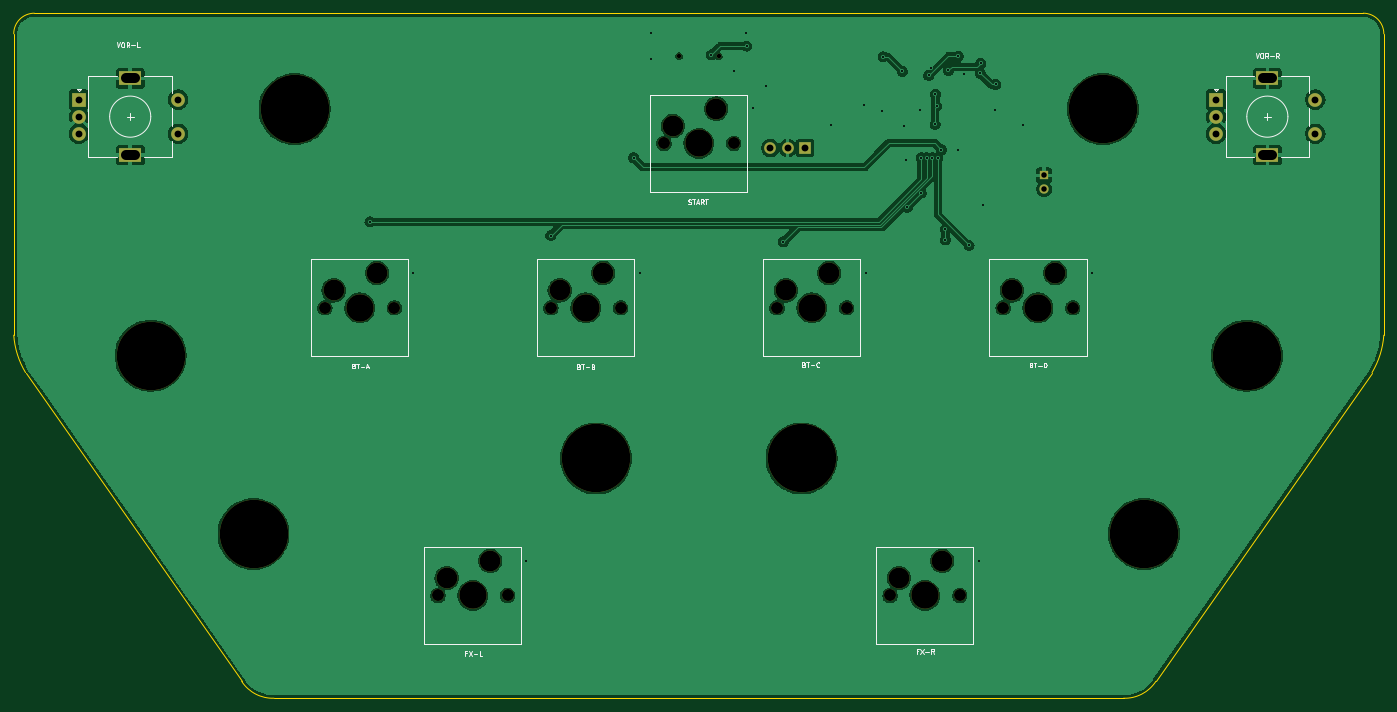
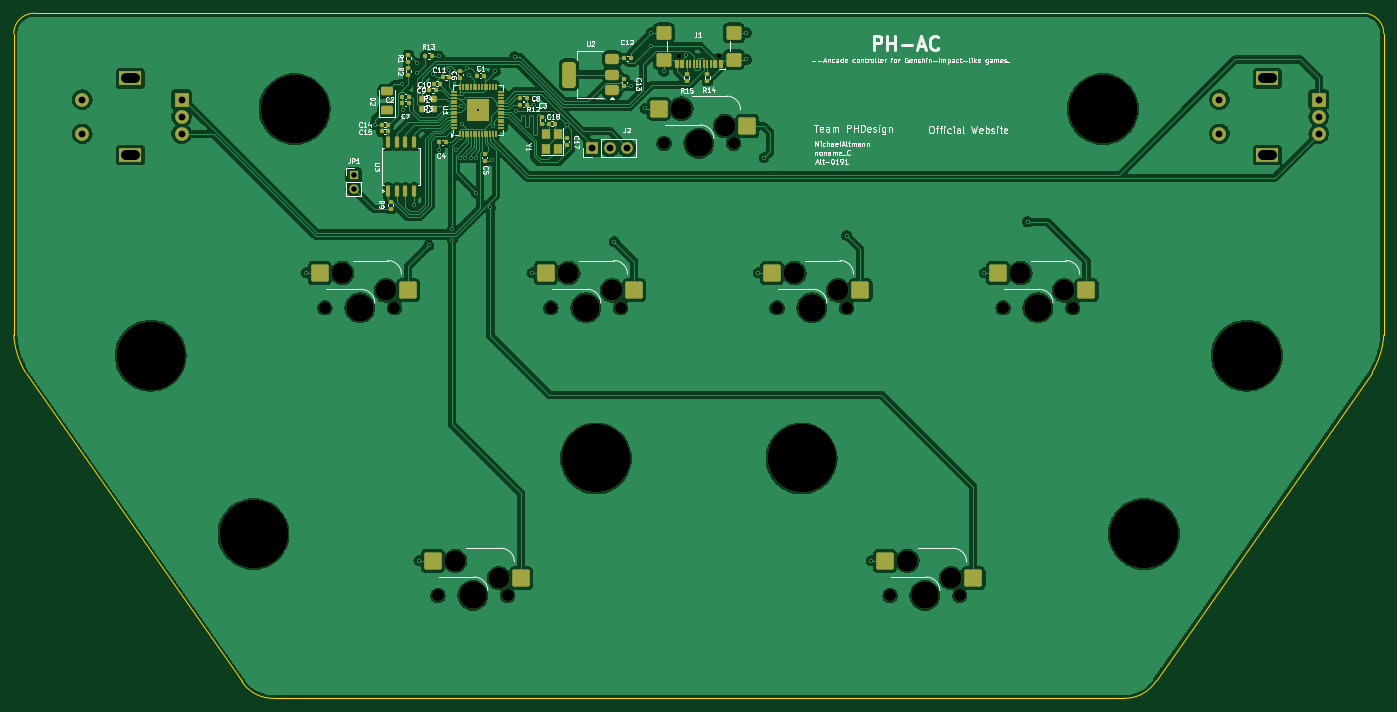
Circuit board: 11 layer files. Board 200.0 x 100.0 mm.
- bottom_copper: PH-AC-B_Cu.gbr (232121 bytes)
- bottom_mask: PH-AC-B_Mask.gbr (10156 bytes)
- paste: PH-AC-B_Paste.gbr (7960 bytes)
- bottom_silk: PH-AC-B_Silkscreen.gbr (94951 bytes)
- outline: PH-AC-Edge_Cuts.gbr (1189 bytes)
- top_copper: PH-AC-F_Cu.gbr (152088 bytes)
- top_mask: PH-AC-F_Mask.gbr (2912 bytes)
- paste: PH-AC-F_Paste.gbr (458 bytes)
- top_silk: PH-AC-F_Silkscreen.gbr (22591 bytes)
- drill: PH-AC-NPTH-drl.gbr (2270 bytes)
- drill: PH-AC-PTH-drl.gbr (2637 bytes)

=== bottom_copper: PH-AC-B_Cu.gbr (232121 bytes, source omitted) ===
=== bottom_mask: PH-AC-B_Mask.gbr (10156 bytes, source omitted) ===
=== paste: PH-AC-B_Paste.gbr (7960 bytes, source omitted) ===
=== bottom_silk: PH-AC-B_Silkscreen.gbr (94951 bytes, source omitted) ===
=== outline: PH-AC-Edge_Cuts.gbr ===
%TF.GenerationSoftware,KiCad,Pcbnew,8.0.3*%
%TF.CreationDate,2024-09-11T20:25:14+08:00*%
%TF.ProjectId,PH-AC,50482d41-432e-46b6-9963-61645f706362,rev?*%
%TF.SameCoordinates,PX405f7e0PY328b740*%
%TF.FileFunction,Profile,NP*%
%FSLAX46Y46*%
G04 Gerber Fmt 4.6, Leading zero omitted, Abs format (unit mm)*
G04 Created by KiCad (PCBNEW 8.0.3) date 2024-09-11 20:25:14*
%MOMM*%
%LPD*%
G01*
G04 APERTURE LIST*
%TA.AperFunction,Profile*%
%ADD10C,0.050000*%
%TD*%
G04 APERTURE END LIST*
D10*
X198279613Y-52457695D02*
X166720386Y-97542304D01*
X3000000Y0D02*
X197000000Y0D01*
X2Y-47000000D02*
X0Y-3000000D01*
X38000000Y-99999999D02*
G75*
G02*
X33279624Y-97542297I-177200J5421599D01*
G01*
X1720388Y-52457695D02*
G75*
G02*
X-17Y-47000001I10561612J6329295D01*
G01*
X0Y-3000000D02*
G75*
G02*
X3000000Y0I3000000J0D01*
G01*
X197000000Y0D02*
G75*
G02*
X200000000Y-3000000I0J-3000000D01*
G01*
X162000000Y-99999999D02*
X38000000Y-99999999D01*
X199999999Y-47000000D02*
G75*
G02*
X198279597Y-52457685I-12281999J871600D01*
G01*
X33279614Y-97542304D02*
X1720388Y-52457695D01*
X200000000Y-3000000D02*
X199999999Y-47000000D01*
X166720386Y-97542304D02*
G75*
G02*
X162000000Y-100000011I-4543186J2963904D01*
G01*
M02*

=== top_copper: PH-AC-F_Cu.gbr (152088 bytes, source omitted) ===
=== top_mask: PH-AC-F_Mask.gbr ===
%TF.GenerationSoftware,KiCad,Pcbnew,8.0.3*%
%TF.CreationDate,2024-09-11T20:25:14+08:00*%
%TF.ProjectId,PH-AC,50482d41-432e-46b6-9963-61645f706362,rev?*%
%TF.SameCoordinates,PX405f7e0PY328b740*%
%TF.FileFunction,Soldermask,Top*%
%TF.FilePolarity,Negative*%
%FSLAX46Y46*%
G04 Gerber Fmt 4.6, Leading zero omitted, Abs format (unit mm)*
G04 Created by KiCad (PCBNEW 8.0.3) date 2024-09-11 20:25:14*
%MOMM*%
%LPD*%
G01*
G04 APERTURE LIST*
%ADD10R,1.350000X1.350000*%
%ADD11O,1.350000X1.350000*%
%ADD12C,1.750000*%
%ADD13C,3.050000*%
%ADD14C,4.000000*%
%ADD15C,10.000000*%
%ADD16R,2.000000X2.000000*%
%ADD17C,2.000000*%
%ADD18R,3.200000X2.000000*%
%ADD19C,0.650000*%
%ADD20R,1.700000X1.700000*%
%ADD21O,1.700000X1.700000*%
G04 APERTURE END LIST*
D10*
%TO.C,JP1*%
X150400000Y-23650000D03*
D11*
X150400000Y-25650000D03*
%TD*%
D12*
%TO.C,BT-A*%
X45420000Y-43000000D03*
D13*
X46690000Y-40460000D03*
D14*
X50500000Y-43000000D03*
D13*
X53040000Y-37920000D03*
D12*
X55580000Y-43000000D03*
%TD*%
D15*
%TO.C,H6*%
X165000000Y-76000000D03*
%TD*%
%TO.C,H4*%
X180000000Y-50000000D03*
%TD*%
D12*
%TO.C,START*%
X94920000Y-19000000D03*
D13*
X96190000Y-16460000D03*
D14*
X100000000Y-19000000D03*
D13*
X102540000Y-13920000D03*
D12*
X105080000Y-19000000D03*
%TD*%
D15*
%TO.C,H1*%
X41000000Y-14000000D03*
%TD*%
%TO.C,H2*%
X159000000Y-14000000D03*
%TD*%
D12*
%TO.C,BT-D*%
X144420000Y-43000000D03*
D13*
X145690000Y-40460000D03*
D14*
X149500000Y-43000000D03*
D13*
X152040000Y-37920000D03*
D12*
X154580000Y-43000000D03*
%TD*%
%TO.C,BT-B*%
X78420000Y-43000000D03*
D13*
X79690000Y-40460000D03*
D14*
X83500000Y-43000000D03*
D13*
X86040000Y-37920000D03*
D12*
X88580000Y-43000000D03*
%TD*%
%TO.C,FX-L*%
X61920000Y-85000000D03*
D13*
X63190000Y-82460000D03*
D14*
X67000000Y-85000000D03*
D13*
X69540000Y-79920000D03*
D12*
X72080000Y-85000000D03*
%TD*%
D15*
%TO.C,H3*%
X20000000Y-50000000D03*
%TD*%
D12*
%TO.C,BT-C*%
X111420000Y-43000000D03*
D13*
X112690000Y-40460000D03*
D14*
X116500000Y-43000000D03*
D13*
X119040000Y-37920000D03*
D12*
X121580000Y-43000000D03*
%TD*%
%TO.C,FX-R*%
X127920000Y-85000000D03*
D13*
X129190000Y-82460000D03*
D14*
X133000000Y-85000000D03*
D13*
X135540000Y-79920000D03*
D12*
X138080000Y-85000000D03*
%TD*%
D16*
%TO.C,VOR-R*%
X175500000Y-12600000D03*
D17*
X175500000Y-17600000D03*
X175500000Y-15100000D03*
D18*
X183000000Y-9500000D03*
X183000000Y-20700000D03*
D17*
X190000000Y-17600000D03*
X190000000Y-12600000D03*
%TD*%
%TO.C,VOR-L*%
X24000000Y-12600000D03*
X24000000Y-17600000D03*
D18*
X17000000Y-20700000D03*
X17000000Y-9500000D03*
D17*
X9500000Y-15100000D03*
X9500000Y-17600000D03*
D16*
X9500000Y-12600000D03*
%TD*%
D15*
%TO.C,H5*%
X35000000Y-76000000D03*
%TD*%
%TO.C,H7*%
X85000000Y-65000000D03*
%TD*%
%TO.C,H8*%
X115000000Y-65000000D03*
%TD*%
D19*
%TO.C,J1*%
X97110000Y-6280000D03*
X102890000Y-6280000D03*
%TD*%
D20*
%TO.C,J2*%
X115530000Y-19650000D03*
D21*
X112990000Y-19650000D03*
X110450000Y-19650000D03*
%TD*%
M02*

=== paste: PH-AC-F_Paste.gbr ===
%TF.GenerationSoftware,KiCad,Pcbnew,8.0.3*%
%TF.CreationDate,2024-09-11T20:25:14+08:00*%
%TF.ProjectId,PH-AC,50482d41-432e-46b6-9963-61645f706362,rev?*%
%TF.SameCoordinates,PX405f7e0PY328b740*%
%TF.FileFunction,Paste,Top*%
%TF.FilePolarity,Positive*%
%FSLAX46Y46*%
G04 Gerber Fmt 4.6, Leading zero omitted, Abs format (unit mm)*
G04 Created by KiCad (PCBNEW 8.0.3) date 2024-09-11 20:25:14*
%MOMM*%
%LPD*%
G01*
G04 APERTURE LIST*
G04 APERTURE END LIST*
M02*

=== top_silk: PH-AC-F_Silkscreen.gbr (22591 bytes, source omitted) ===
=== drill: PH-AC-NPTH-drl.gbr ===
%TF.GenerationSoftware,KiCad,Pcbnew,8.0.3*%
%TF.CreationDate,2024-09-11T20:25:12+08:00*%
%TF.ProjectId,PH-AC,50482d41-432e-46b6-9963-61645f706362,rev?*%
%TF.SameCoordinates,PX405f7e0PY328b740*%
%TF.FileFunction,NonPlated,1,2,NPTH,Drill*%
%TF.FilePolarity,Positive*%
%FSLAX46Y46*%
G04 Gerber Fmt 4.6, Leading zero omitted, Abs format (unit mm)*
G04 Created by KiCad (PCBNEW 8.0.3) date 2024-09-11 20:25:12*
%MOMM*%
%LPD*%
G01*
G04 APERTURE LIST*
%TA.AperFunction,ComponentDrill*%
%ADD10C,0.650000*%
%TD*%
%TA.AperFunction,ComponentDrill*%
%ADD11C,1.750000*%
%TD*%
%TA.AperFunction,ComponentDrill*%
%ADD12C,3.050000*%
%TD*%
%TA.AperFunction,ComponentDrill*%
%ADD13C,4.000000*%
%TD*%
%TA.AperFunction,ComponentDrill*%
%ADD14C,10.000000*%
%TD*%
G04 APERTURE END LIST*
D10*
%TO.C,J1*%
X97110000Y-6280000D03*
X102890000Y-6280000D03*
D11*
%TO.C,BT-A*%
X45420000Y-43000000D03*
X55580000Y-43000000D03*
%TO.C,FX-L*%
X61920000Y-85000000D03*
X72080000Y-85000000D03*
%TO.C,BT-B*%
X78420000Y-43000000D03*
X88580000Y-43000000D03*
%TO.C,START*%
X94920000Y-19000000D03*
X105080000Y-19000000D03*
%TO.C,BT-C*%
X111420000Y-43000000D03*
X121580000Y-43000000D03*
%TO.C,FX-R*%
X127920000Y-85000000D03*
X138080000Y-85000000D03*
%TO.C,BT-D*%
X144420000Y-43000000D03*
X154580000Y-43000000D03*
D12*
%TO.C,BT-A*%
X46690000Y-40460000D03*
X53040000Y-37920000D03*
%TO.C,FX-L*%
X63190000Y-82460000D03*
X69540000Y-79920000D03*
%TO.C,BT-B*%
X79690000Y-40460000D03*
X86040000Y-37920000D03*
%TO.C,START*%
X96190000Y-16460000D03*
X102540000Y-13920000D03*
%TO.C,BT-C*%
X112690000Y-40460000D03*
X119040000Y-37920000D03*
%TO.C,FX-R*%
X129190000Y-82460000D03*
X135540000Y-79920000D03*
%TO.C,BT-D*%
X145690000Y-40460000D03*
X152040000Y-37920000D03*
D13*
%TO.C,BT-A*%
X50500000Y-43000000D03*
%TO.C,FX-L*%
X67000000Y-85000000D03*
%TO.C,BT-B*%
X83500000Y-43000000D03*
%TO.C,START*%
X100000000Y-19000000D03*
%TO.C,BT-C*%
X116500000Y-43000000D03*
%TO.C,FX-R*%
X133000000Y-85000000D03*
%TO.C,BT-D*%
X149500000Y-43000000D03*
D14*
%TO.C,H3*%
X20000000Y-50000000D03*
%TO.C,H5*%
X35000000Y-76000000D03*
%TO.C,H1*%
X41000000Y-14000000D03*
%TO.C,H7*%
X85000000Y-65000000D03*
%TO.C,H8*%
X115000000Y-65000000D03*
%TO.C,H2*%
X159000000Y-14000000D03*
%TO.C,H6*%
X165000000Y-76000000D03*
%TO.C,H4*%
X180000000Y-50000000D03*
M02*

=== drill: PH-AC-PTH-drl.gbr ===
%TF.GenerationSoftware,KiCad,Pcbnew,8.0.3*%
%TF.CreationDate,2024-09-11T20:25:12+08:00*%
%TF.ProjectId,PH-AC,50482d41-432e-46b6-9963-61645f706362,rev?*%
%TF.SameCoordinates,PX405f7e0PY328b740*%
%TF.FileFunction,Plated,1,2,PTH,Mixed*%
%TF.FilePolarity,Positive*%
%FSLAX46Y46*%
G04 Gerber Fmt 4.6, Leading zero omitted, Abs format (unit mm)*
G04 Created by KiCad (PCBNEW 8.0.3) date 2024-09-11 20:25:12*
%MOMM*%
%LPD*%
G01*
G04 APERTURE LIST*
%TA.AperFunction,ViaDrill*%
%ADD10C,0.300000*%
%TD*%
%TA.AperFunction,ComponentDrill*%
%ADD11C,0.800000*%
%TD*%
%TA.AperFunction,ComponentDrill*%
%ADD12C,1.000000*%
%TD*%
G04 aperture for slot hole*
%TA.AperFunction,ComponentDrill*%
%ADD13C,1.500000*%
%TD*%
G04 APERTURE END LIST*
D10*
X52000000Y-30450000D03*
X58350000Y-37900000D03*
X74850000Y-79900000D03*
X78400000Y-32450000D03*
X90475000Y-21075000D03*
X91350000Y-37900000D03*
X93050000Y-2850000D03*
X93050000Y-6750000D03*
X101823060Y-6080000D03*
X105100000Y-8500000D03*
X106950000Y-2850000D03*
X107000000Y-4800000D03*
X107850000Y-13900000D03*
X109850000Y-10600000D03*
X112350000Y-33350000D03*
X119300000Y-16300000D03*
X124120000Y-13350000D03*
X124350000Y-37900000D03*
X126692892Y-14292892D03*
X126900000Y-6350000D03*
X129725000Y-8475000D03*
X130000735Y-16399265D03*
X130200000Y-21500000D03*
X130417157Y-28331373D03*
X132250000Y-14150000D03*
X132500000Y-21100000D03*
X132500000Y-26249265D03*
X133300000Y-21100000D03*
X133575000Y-9075000D03*
X133850000Y-7950000D03*
X134100003Y-21100000D03*
X134500000Y-16200000D03*
X134550000Y-11850000D03*
X134750000Y-13550000D03*
X134900006Y-21100000D03*
X135400000Y-19901472D03*
X136000000Y-31500000D03*
X136000000Y-33100000D03*
X136450000Y-8350000D03*
X137900000Y-6250000D03*
X137900000Y-19900000D03*
X138750000Y-8900000D03*
X139450000Y-33900000D03*
X140850000Y-79900000D03*
X141091422Y-8758578D03*
X141150000Y-7300000D03*
X141550000Y-28000000D03*
X143250000Y-14200000D03*
X143350000Y-10400000D03*
X147300000Y-16300000D03*
X157350000Y-37900000D03*
D11*
%TO.C,JP1*%
X150400000Y-23650000D03*
X150400000Y-25650000D03*
D12*
%TO.C,VOR-L*%
X9500000Y-12600000D03*
X9500000Y-15100000D03*
X9500000Y-17600000D03*
X24000000Y-12600000D03*
X24000000Y-17600000D03*
%TO.C,J2*%
X110450000Y-19650000D03*
X112990000Y-19650000D03*
X115530000Y-19650000D03*
%TO.C,VOR-R*%
X175500000Y-12600000D03*
X175500000Y-15100000D03*
X175500000Y-17600000D03*
X190000000Y-12600000D03*
X190000000Y-17600000D03*
D13*
%TO.C,VOR-L*%
X17650000Y-9500000D02*
X16350000Y-9500000D01*
X17650000Y-20700000D02*
X16350000Y-20700000D01*
%TO.C,VOR-R*%
X183650000Y-9500000D02*
X182350000Y-9500000D01*
X183650000Y-20700000D02*
X182350000Y-20700000D01*
M02*
